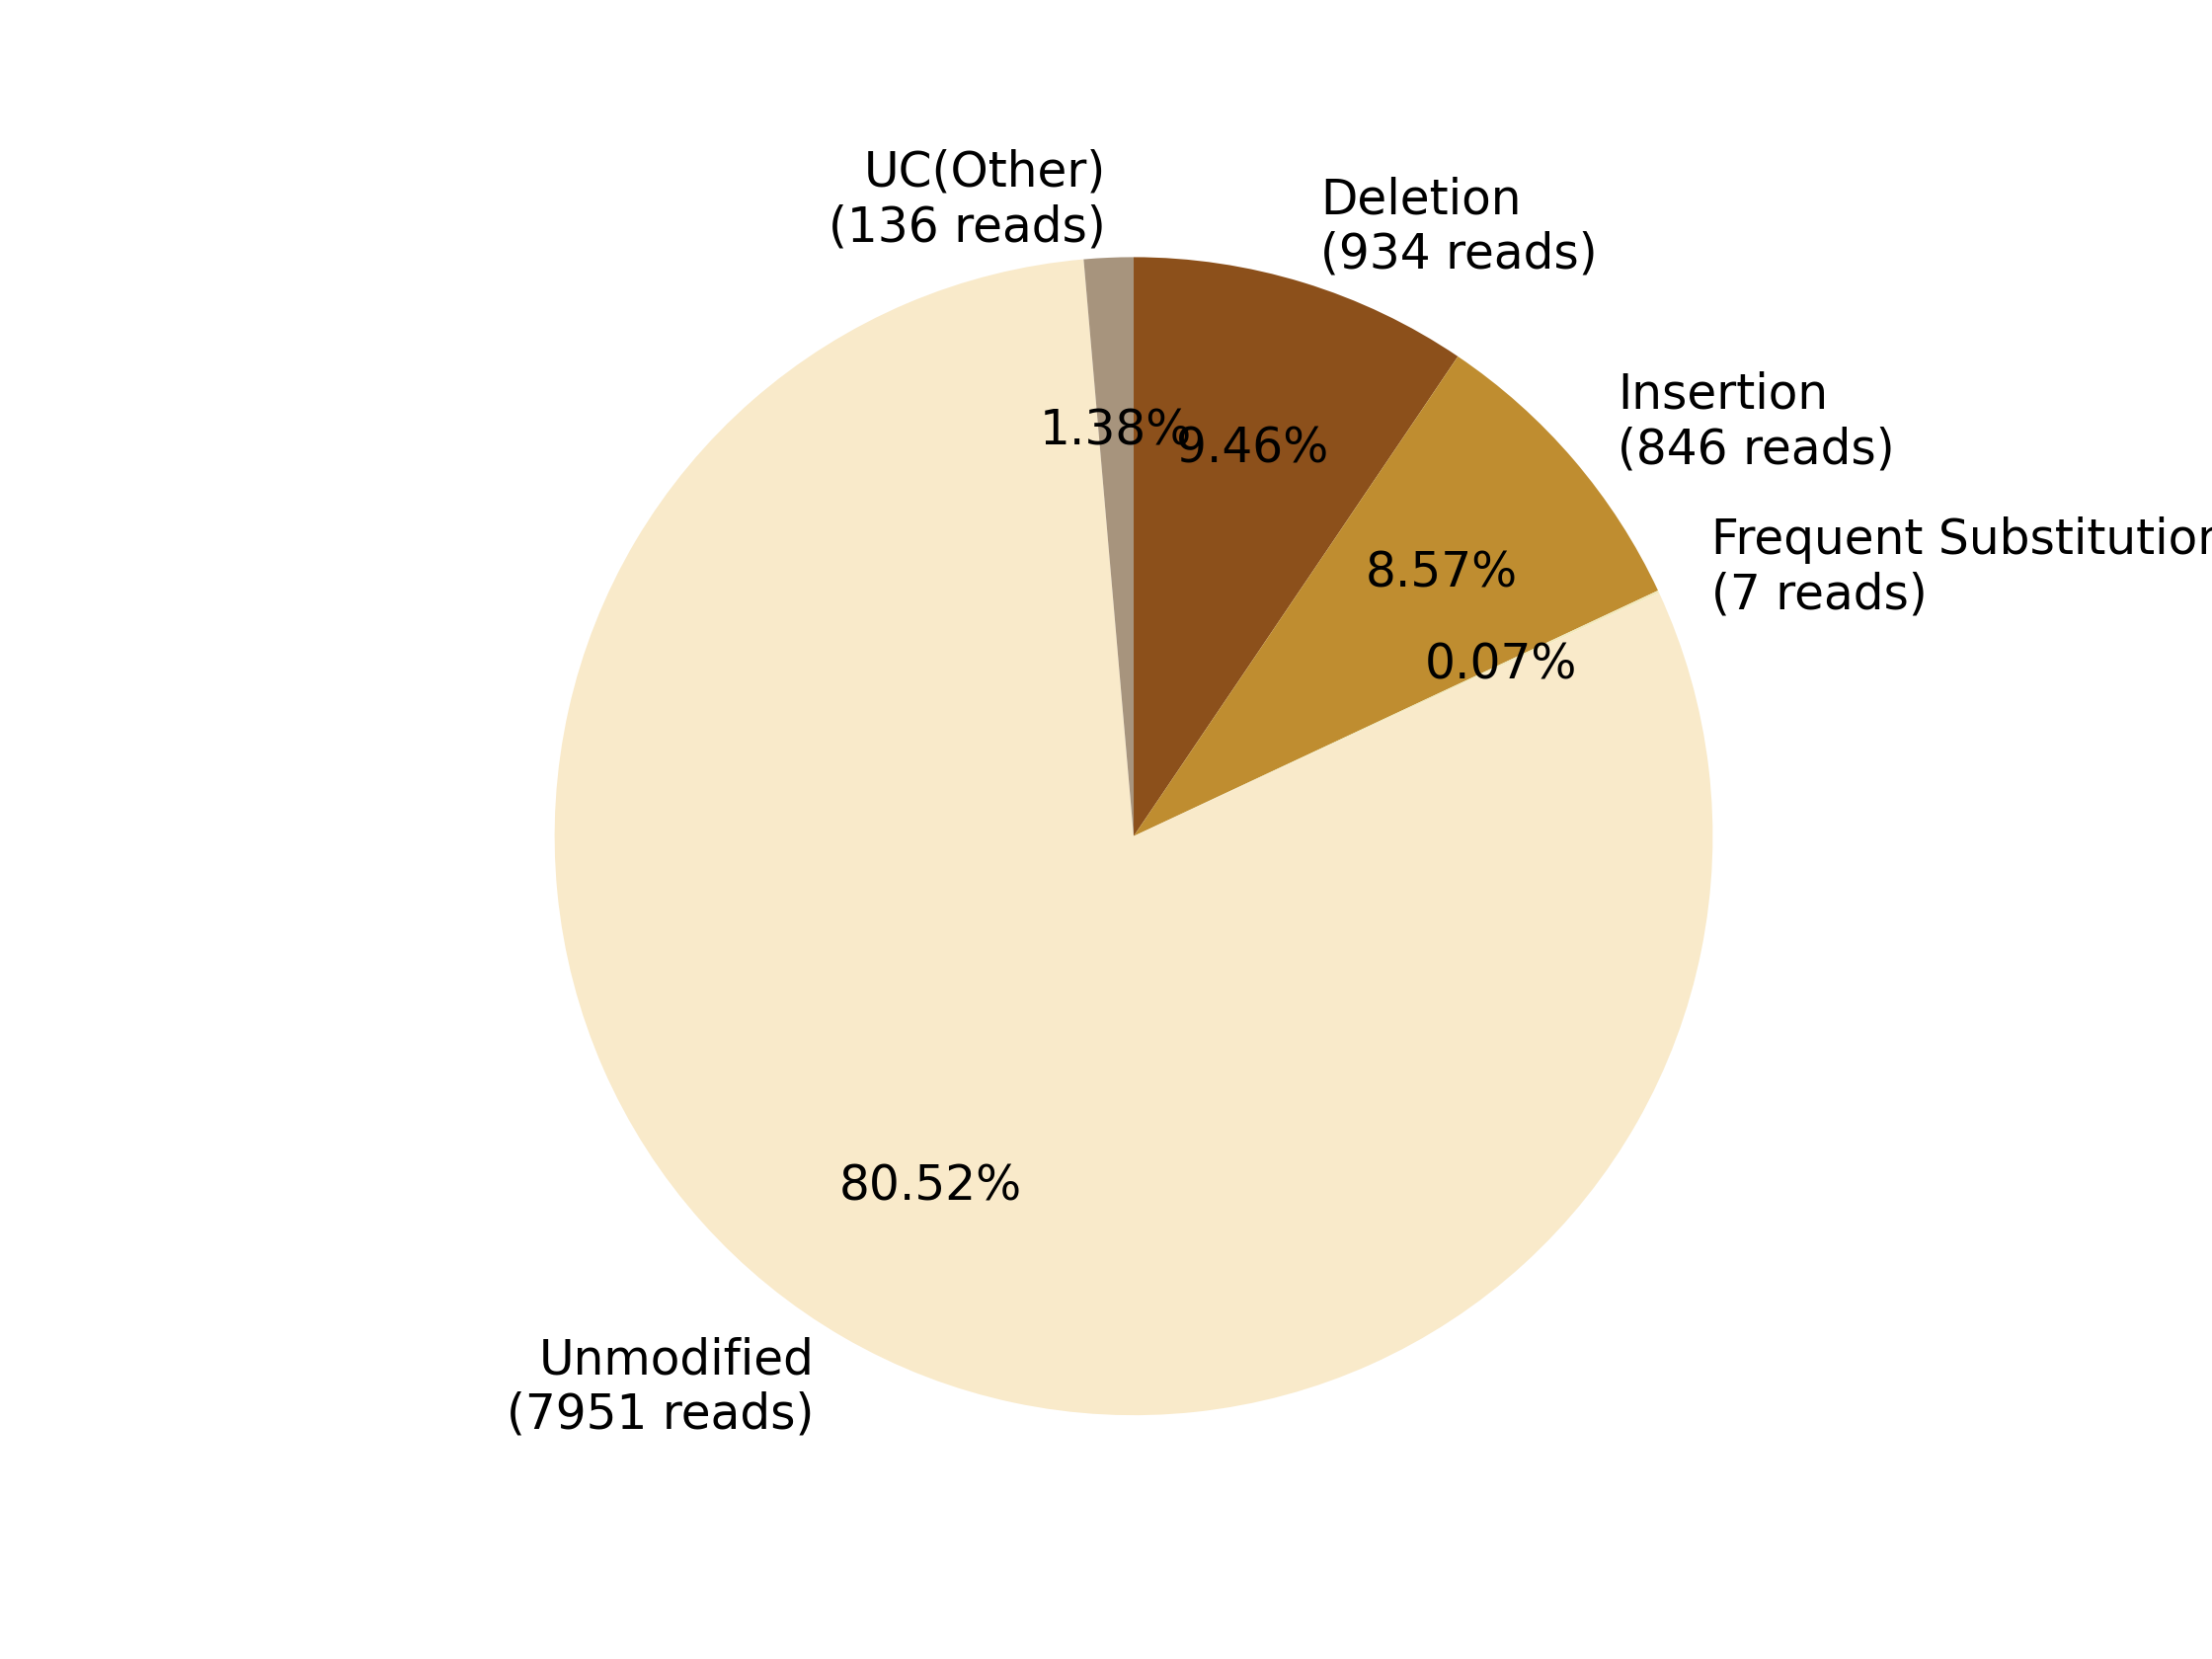

Values plotted in this chart, from the file beside it:
0, 1, 2, 3, 4, 5, 6, 7
, , Deletion?(934 reads), Insertion?(846 reads), Frequent Substitution?(7 reads), Unmodified?(7951 reads), , UC(Other)?(136 reads)
0, 0, 934, 846, 7, 7951, 0, 136
0.0, 0.0, 9.459, 8.568, 0.07089, 80.52, 0.0, 1.377
